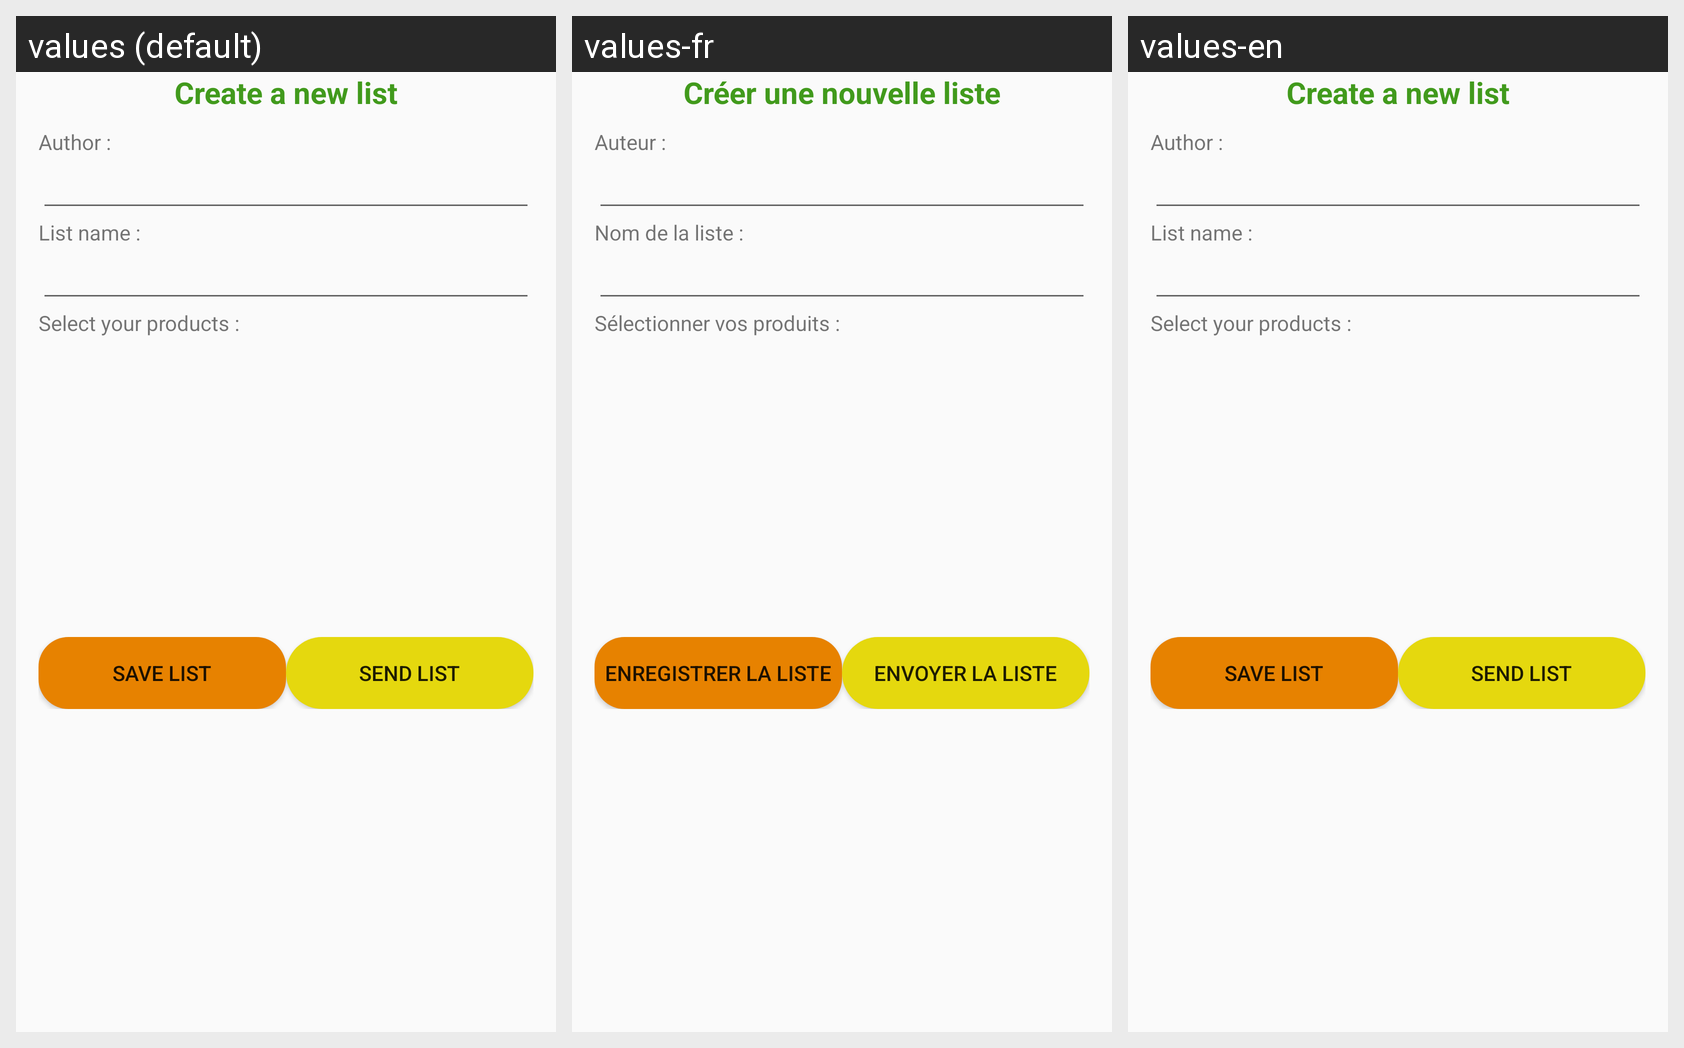

This grid shows one Android layout under several languages. Give, for every string resource on the screen, its name, the default text and each shown locale's text.
Android screen res/layout/create_list.xml rendered under 3 locales, left to right: values (default), values-fr, values-en. Device: Nexus 5 (rendered at 1080×1920; each locale shown at half size, 540×960, under a caption strip naming it); theme AppTheme.
Strings drawn on this screen, with the default value and each locale's value (text and hints the layout hard-codes appear in the picture but are not listed):

create_list
  values: Create a new list
  values-fr: Créer une nouvelle liste
  values-en: Create a new list

author
  values: Author :
  values-fr: Auteur :
  values-en: Author :

list_name
  values: List name :
  values-fr: Nom de la liste :
  values-en: List name :

select_products
  values: Select your products :
  values-fr: Sélectionner vos produits :
  values-en: Select your products :

save_list
  values: Save list
  values-fr: Enregistrer la liste
  values-en: Save list

send_list
  values: Send list
  values-fr: Envoyer la liste
  values-en: Send list
